The GitHub repository AnsariRaheenBano/Fabric-Defect-Detection-Using-deep-learning contains a labelled image folder "pre-processed" with 4 categories: holes, lines, no defect, stains. Examples follow, each with its label.

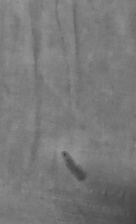
Label: stains

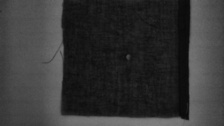
Label: holes

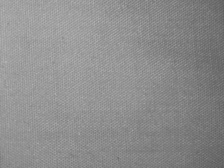
Label: no defect

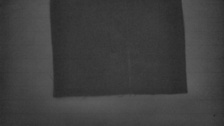
Label: lines

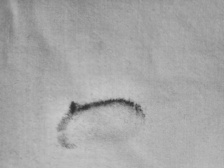
Label: stains

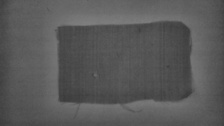
Label: holes
